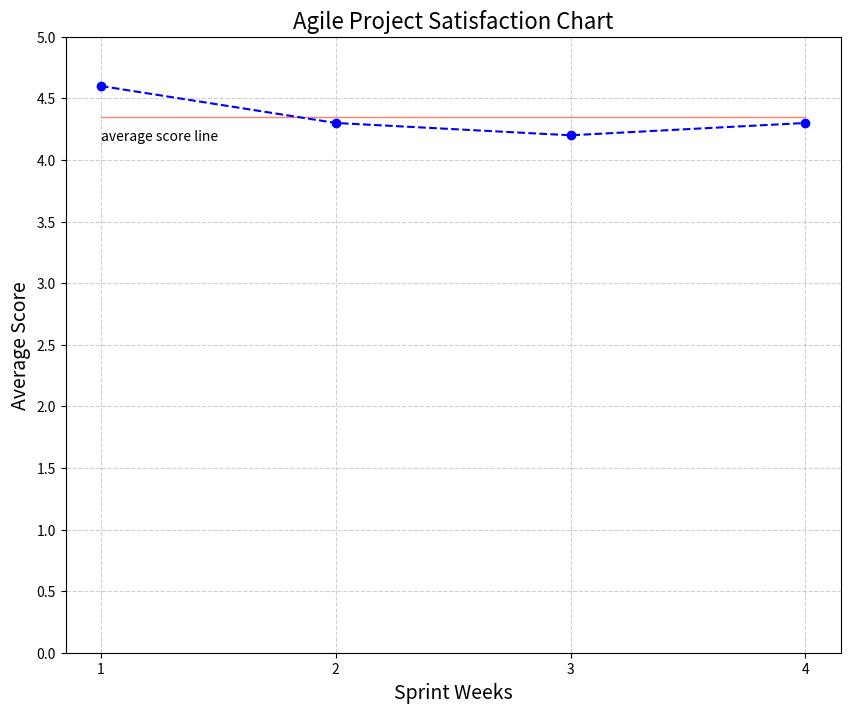

The matplotlib source for this figure:
import matplotlib.pyplot as plt
import numpy as np

# Sprint weeks
weeks = np.arange(1, 5)

# Average scores for each week
user_scores = np.array([4.6, 4.3, 4.2, 4.3])

# Calculating average of averages
team_score = np.mean(user_scores)

# Create a numpy array filled with the team score for each week
team_scores_for_weeks = np.full((4,), team_score)

fig, ax = plt.subplots(figsize=(10, 8))

# Plot the team average score as a line
ax.plot(weeks, team_scores_for_weeks, linestyle='-', color='salmon', linewidth=1.0)

# Highlight the weekly average scores as points
ax.scatter(weeks, user_scores, color='blue', zorder=5)

# Add a line between each red dot
ax.plot(weeks, user_scores, color='blue', linestyle='--')

# Adding grid
ax.grid(True, linestyle='--', alpha=0.6)

# Set the title and labels
ax.set_title('Agile Project Satisfaction Chart', fontsize=16)
ax.set_xlabel('Sprint Weeks', fontsize=14)
ax.set_ylabel('Average Score', fontsize=14)

# Set the limits of y-axis
ax.set_ylim([0, 5])

# Set the ticks of x-axis and y-axis
ax.set_xticks(weeks)
ax.set_yticks(np.arange(0, 5.5, 0.5))

# Add text label to the trend line
ax.text(1, team_score + - 0.1, 'average score line', fontsize=10, color='black', verticalalignment='top')

plt.show()


